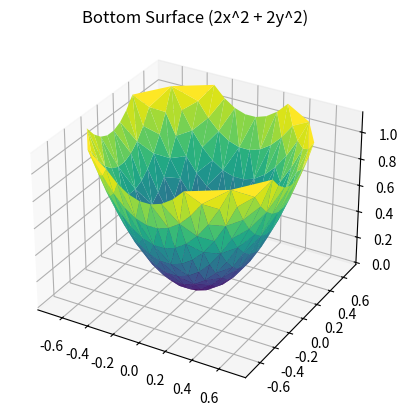

Recreate this plot in Python. (Note: this script raises an exception after producing the figure.)
import numpy as np
from scipy.spatial import Delaunay
import matplotlib.pyplot as plt
from collections import Counter

def generatesurfaces(grid_size):
    x = np.linspace(-2, 2, grid_size)
    y = np.linspace(-2, 2, grid_size)
    x, y = np.meshgrid(x, y)
    points_xy = np.vstack((x.flatten(), y.flatten())).T
    z_top = 2 * (x**2 + y**2).flatten()
    z_bottom = 2 * np.exp(-x**2 - y**2).flatten()
    points_top = np.hstack((points_xy, z_top.reshape(-1, 1)))
    points_bottom = np.hstack((points_xy, z_bottom.reshape(-1, 1)))
    return points_top, points_bottom

def plot_surface(points, simplices, title,directory):
    fig = plt.figure()
    ax = fig.add_subplot(111, projection='3d')
    ax.plot_trisurf(points[:, 0], points[:, 1], points[:, 2], triangles=simplices, cmap='viridis')
    ax.set_title(title)
    plt.savefig(directory)
    plt.show()

def filter_points(points_top, points_bottom):
    top_mask = points_top[:, 2] < points_bottom[:, 2]
    filtered_top = points_top[top_mask]
    bottom_mask = points_bottom[:, 2] > points_top[:, 2]
    filtered_bottom = points_bottom[bottom_mask]
    return filtered_top, filtered_bottom

def combine_surfaces(filtered_top, filtered_bottom):
    combined_points = np.vstack((filtered_top, filtered_bottom))
    n_top = len(filtered_top)
    side_triangles = []
    for i in range(n_top - 1):
        side_triangles.append([i, i + 1, n_top + i])
        side_triangles.append([i + 1, n_top + i + 1, n_top + i])
    side_triangles = np.array(side_triangles)
    return combined_points, side_triangles

def generate_volume_mesh(points):
    tri = Delaunay(points)
    return tri.simplices

def extract_surface_mesh_from_volume_mesh(tetrahedra):
    face_count = Counter()
    for tetra in tetrahedra:
        faces = [
            tuple(sorted((tetra[0], tetra[1], tetra[2]))),
            tuple(sorted((tetra[0], tetra[1], tetra[3]))),
            tuple(sorted((tetra[0], tetra[2], tetra[3]))),
            tuple(sorted((tetra[1], tetra[2], tetra[3]))),
        ]
        for face in faces:
            face_count[face] += 1
    boundary_faces = [face for face, count in face_count.items() if count == 1]
    boundary_triangles = np.array([list(face) for face in boundary_faces])
    return boundary_triangles

#a)
grid_size = 50
points_top, points_bottom = generatesurfaces(grid_size)
filtered_top, filtered_bottom = filter_points(points_top, points_bottom)
combined_points, side_triangles = combine_surfaces(filtered_top, filtered_bottom)

#b)
tri_top = Delaunay(filtered_top[:, :2])
plot_surface(filtered_top, tri_top.simplices, 'Bottom Surface (2x^2 + 2y^2)', "./plots/task2b1")
tri_bottom = Delaunay(filtered_bottom[:, :2])
plot_surface(filtered_bottom, tri_bottom.simplices, 'Top Surface (2e^(-x^2 - y^2))', "./plots/task2b2")
combined_simplices = np.vstack((tri_top.simplices, tri_bottom.simplices + len(filtered_top), side_triangles))
plot_surface(combined_points, combined_simplices, 'Combined Surface (Enclosed Volume)', "./plots/task2b3")
    
#c)
tetrahedra = generate_volume_mesh(combined_points)
fig = plt.figure()
ax = fig.add_subplot(111, projection='3d')
ax.plot_trisurf(combined_points[:, 0], combined_points[:, 1], combined_points[:, 2], triangles=side_triangles, cmap='viridis')
ax.set_title('Volume Mesh (Reduced Density)')
plt.savefig("./plots/task2c")
plt.show()
    
#d)
surface_triangles = extract_surface_mesh_from_volume_mesh(tetrahedra)
plot_surface(combined_points, surface_triangles, 'Surface Mesh from Volume Mesh',"./plots/task2d")